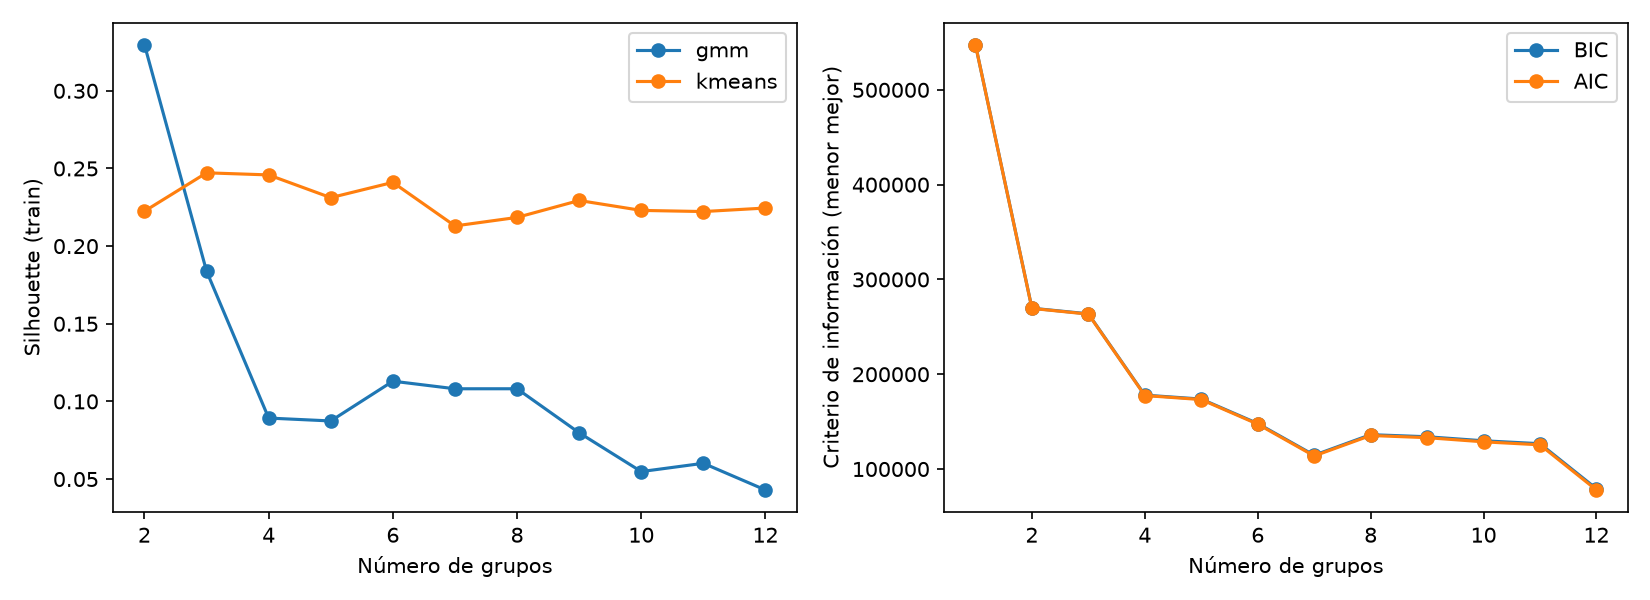

Values plotted in this chart, from the file beside it:
algorithm, k, run_id, silhouette, davies_bouldin, inertia, bic, aic, converged
kmeans, 2, a54eaa06e943467c81cd0fd6467ab41a, 0.2225, 1.67, 149153, , , 
kmeans, 3, 53054be6b8da43d3b0c2ae10e6adf6b9, 0.2472, 1.368, 126286, , , 
kmeans, 4, 315d3c584e854cf78790ce35c953a17f, 0.2458, 1.283, 104513, , , 
kmeans, 5, dff5953a00994ddbb6888f313192b563, 0.2312, 1.294, 91009, , , 
kmeans, 6, c769aa76d8904749ac10e3352c65d0b6, 0.241, 1.281, 82960, , , 
kmeans, 7, 3c12b432d2544657b72cc9292f4a1111, 0.213, 1.289, 76531, , , 
kmeans, 8, 0452edb4343a43edbccfc721cfa7addb, 0.2185, 1.241, 71245, , , 
kmeans, 9, 91b53f35b384443ba9f3b6852390900e, 0.2294, 1.18, 66230, , , 
kmeans, 10, 31bb473597f84b2ea683013ac2d64bb1, 0.223, 1.208, 62785, , , 
kmeans, 11, b540e8f4d59c491fbd21ad0744b643ab, 0.2222, 1.22, 60158, , , 
kmeans, 12, d4e3ec4a5f1143eaad5c536ea96f59ba, 0.2245, 1.201, 57211, , , 
gmm, 1, 2419e7ed5c5f429dae12ac91b827b37a, , , , 547551, 547450, 1.0
gmm, 2, c8b888cc9db8423eb63c18b0a593f642, 0.3296, 1.48, , 269655, 269446, 1.0
gmm, 3, 794f8fe637f04eee94873b943bc55820, 0.1838, 1.575, , 263713, 263395, 1.0
gmm, 4, 87271bbf7b184d36a2ed6b35e48238a5, 0.08927, 1.944, , 177954, 177526, 1.0
gmm, 5, 0dbea15d6d64424d89a28847bbd03412, 0.08741, 1.832, , 173799, 173263, 1.0
gmm, 6, 7eb59bc3d20c4880af7fc72b8c986785, 0.113, 1.775, , 147993, 147348, 1.0
gmm, 7, d94fe11cc2484d539c27517c4c80bbb8, 0.1081, 1.814, , 114548, 113794, 1.0
gmm, 8, 017c014771bc460e96a2656c28df4066, 0.1081, 1.841, , 136241, 135378, 1.0
gmm, 9, 4d622938220d410da7b71536352c9657, 0.07979, 1.76, , 134052, 133080, 1.0
gmm, 10, b141442c470541b4b8362664b47a35b9, 0.05481, 2.01, , 129787, 128706, 1.0
gmm, 11, 047128c5278d4ffdb66003d56a075cce, 0.06015, 2.098, , 126729, 125539, 1.0
gmm, 12, deb88c91e9044a3ab38fb46d24fb2a73, 0.04296, 1.954, , 79191, 77892, 1.0
